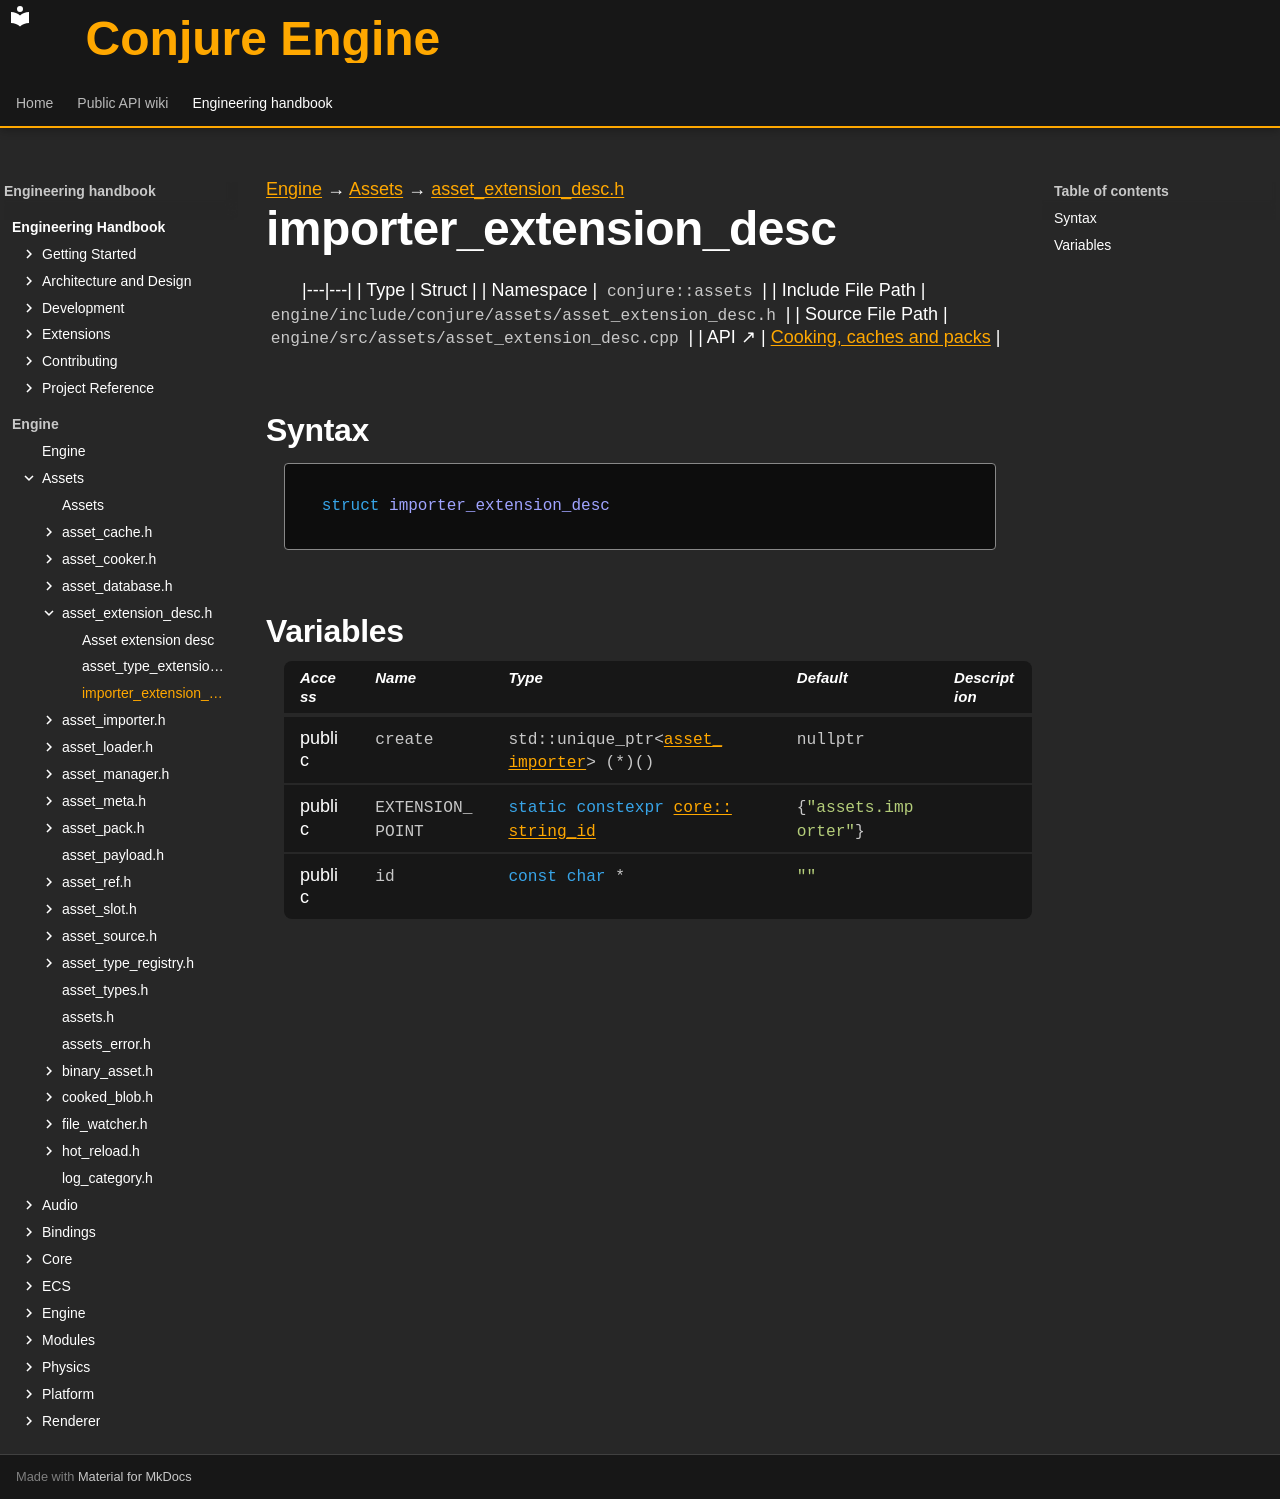

repository: Dozer90/Conjure-Engine · page: handbook/engine/assets/asset-extension-desc/importer-extension-desc.html · generator: mkdocs

---
kind: struct
---

[Engine](../../../engine.md) → [Assets](../../assets.md) → [asset_extension_desc.h](../asset-extension-desc.md)

# importer_extension_desc
<!-- doc-template:type -->

|---|---|
| Type | Struct |
| Namespace | `conjure::assets` |
| Include File Path | `engine/include/conjure/assets/asset_extension_desc.h` |
| Source File Path | `engine/src/assets/asset_extension_desc.cpp` |
| API ↗ | [Cooking, caches and packs](../../../../api/assets/cooking-and-packs.md) |

## Syntax

```cpp
struct importer_extension_desc
```







## Variables

<table class="variable-table">
<thead><tr><th>Access</th><th>Name</th><th>Type</th><th>Default</th><th>Description</th></tr></thead>
<tbody>
<tr><td>public</td><td><code class="signature">create</code></td><td><code class="signature">std::<wbr>unique_<wbr>ptr&lt;<wbr><a href="../asset-importer/asset-importer.html">asset_<wbr>importer</a>&gt; (*)()</code></td><td><code class="signature">nullptr</code></td><td></td></tr>
<tr><td>public</td><td><code class="signature">EXTENSION_<wbr>POINT</code></td><td><code class="signature"><span class="k">static</span> <span class="k">constexpr</span> <a href="../../core/string-id/string-id.html">core::<wbr>string_<wbr>id</a></code></td><td><code class="signature">{<span class="s">"assets.importer"</span>}</code></td><td></td></tr>
<tr><td>public</td><td><code class="signature">id</code></td><td><code class="signature"><span class="k">const</span> <span class="k">char</span> *</code></td><td><code class="signature"><span class="s">""</span></code></td><td></td></tr>
</tbody>
</table>

<!-- doc-content:notes:start -->

<!-- doc-content:notes:end -->

<!-- doc-legacy-anchors:start -->
<a id="constructors"></a>
<a id="destructors"></a>
<a id="functions"></a>
<!-- doc-legacy-anchors:end -->
